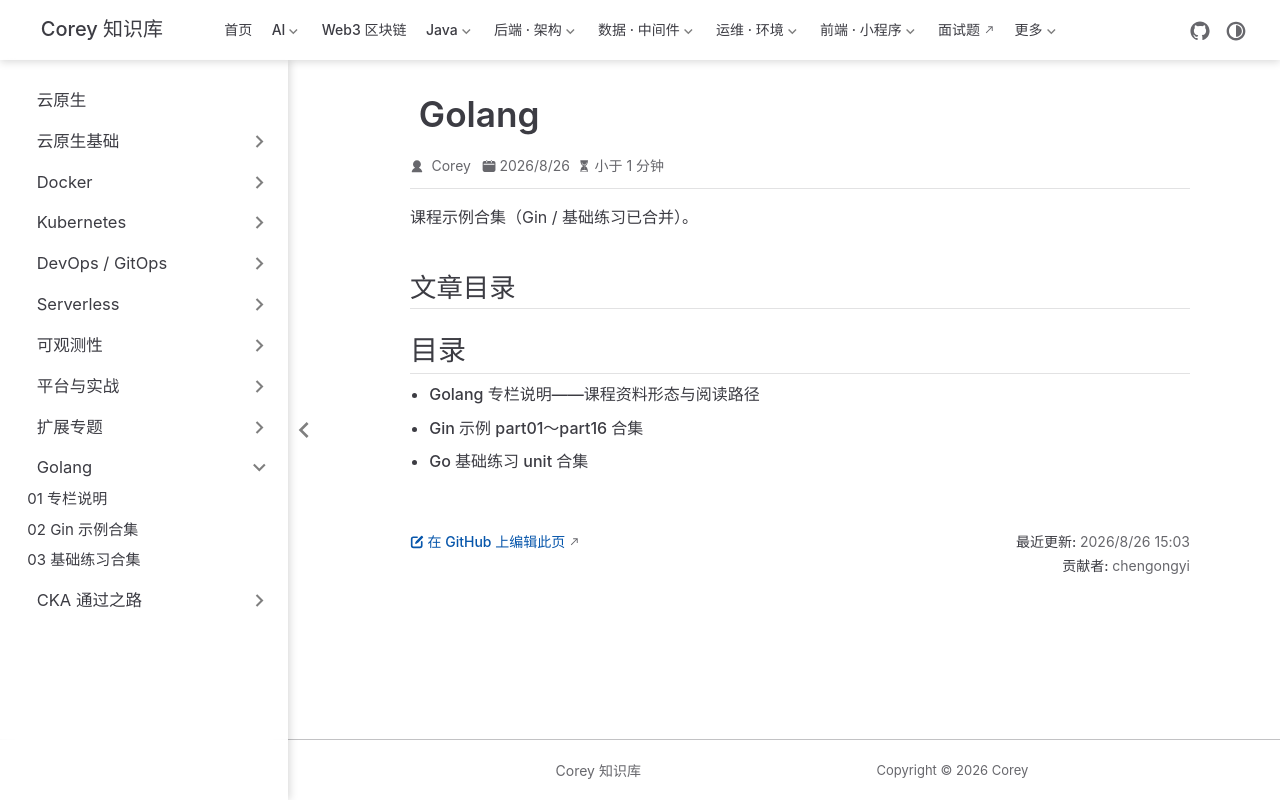

repository: code-corey/code-corey.github.io · page: 云原生/golang/index.html · generator: jekyll

---
title: Golang
index: false
icon: golang
article: false
---

# Golang

课程示例合集（Gin / 基础练习已合并）。

## 文章目录

<Catalog />
